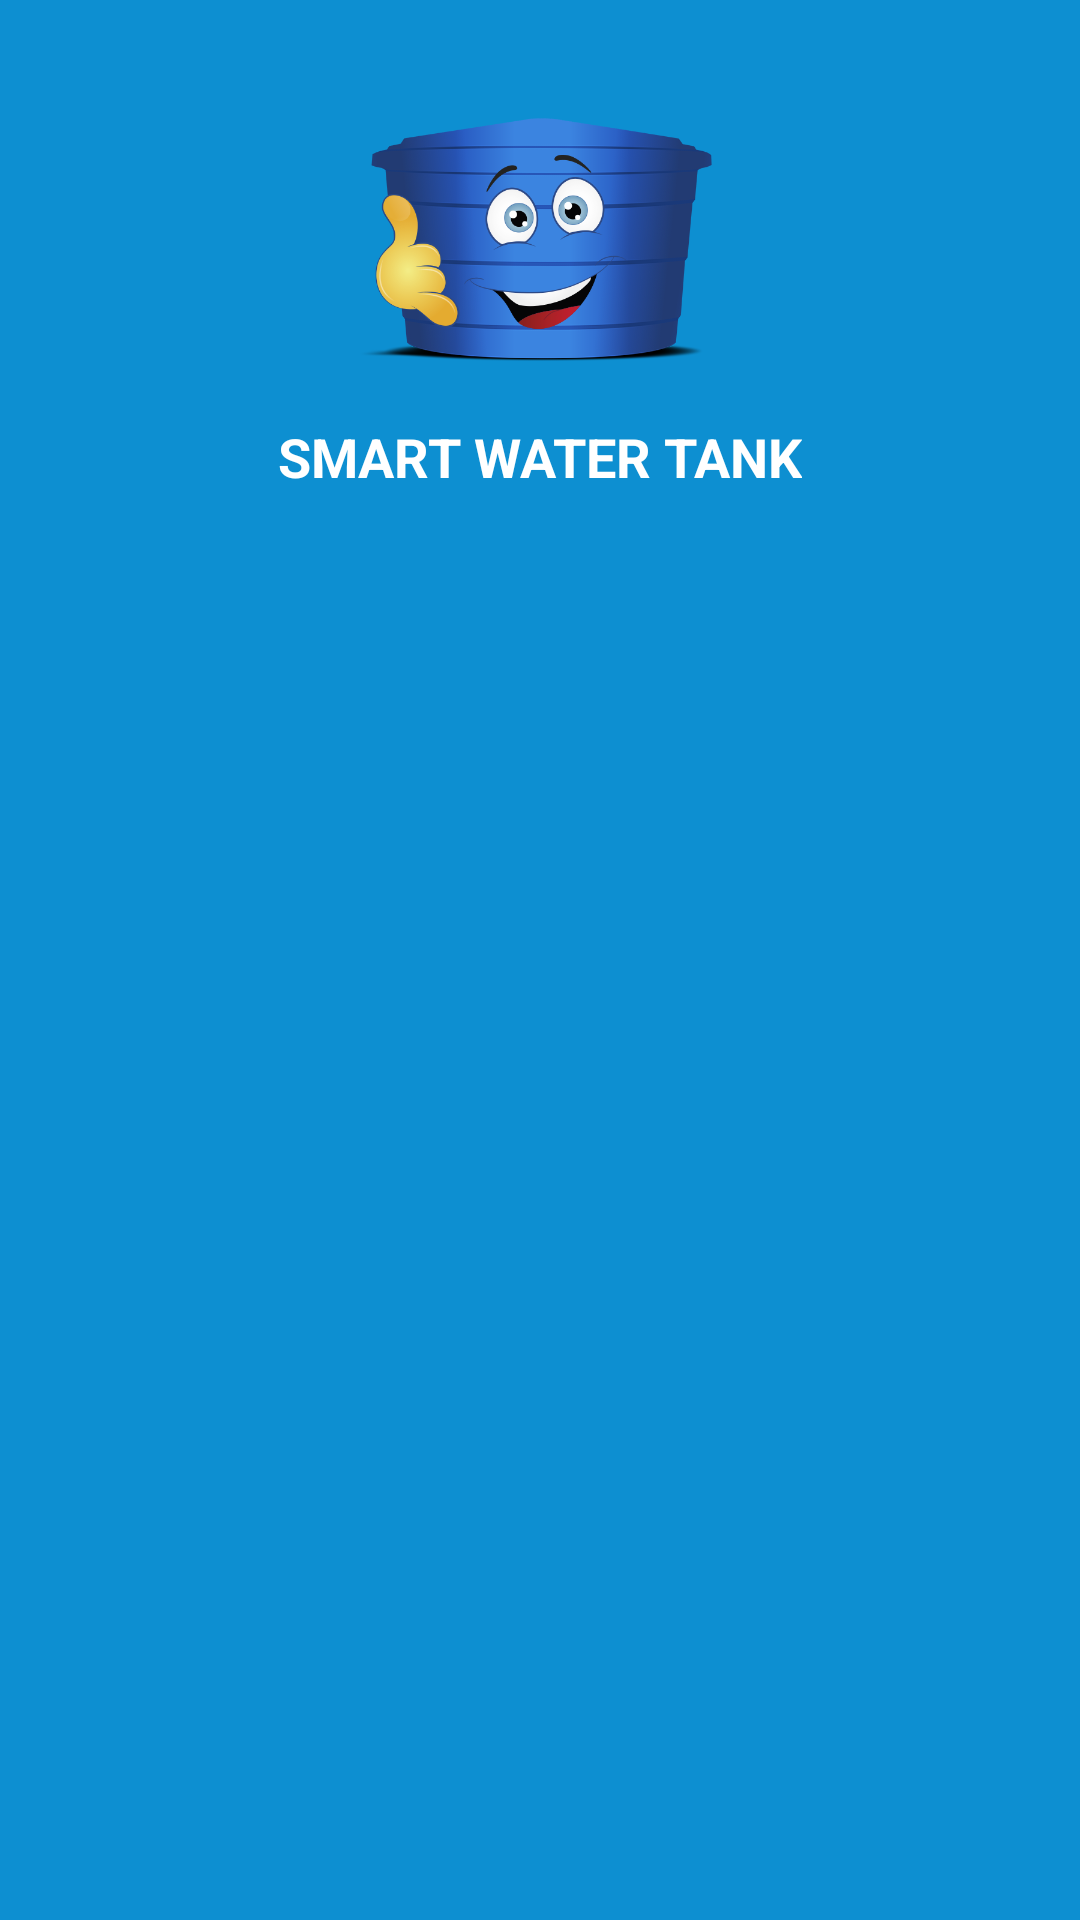

Layout XML and referenced resources for this Android screen:
<!-- AndroidManifest.xml: application theme Theme.SmartWaterTank -->
<!-- res/layout/main_drawer_header.xml -->
<?xml version="1.0" encoding="utf-8"?>
<LinearLayout xmlns:android="http://schemas.android.com/apk/res/android"
    xmlns:app="http://schemas.android.com/apk/res-auto"
    android:layout_width="match_parent"
    android:layout_height="200dp"
    android:padding="20dp"
    android:background="@color/welcome"
    android:orientation="vertical"
    >

    <ImageView
        android:id="@+id/imageView5"
        android:layout_width="120dp"
        android:layout_height="120dp"
        android:layout_gravity="center"
        app:srcCompat="@drawable/logo" />

    <TextView
        android:id="@+id/textView5"
        android:layout_width="wrap_content"
        android:layout_height="wrap_content"
        android:textColor="@color/white"
        android:layout_gravity="center"
        android:textSize="18dp"
        android:textStyle="bold"
        android:text="SMART WATER TANK" />


</LinearLayout>
<!-- resources referenced by this layout -->
<resources>
  <color name="welcome">#0d8fd1</color>
  <color name="white">#FFFFFFFF</color>
  <!-- drawable logo: png bitmap (drawable-v24, 139244 bytes) -->
  <style name="Theme.SmartWaterTank" parent="Theme.MaterialComponents.DayNight.DarkActionBar">
          
          <item name="colorPrimary">@color/purple_500</item>
          <item name="colorPrimaryVariant">@color/purple_700</item>
          <item name="colorOnPrimary">@color/white</item>
          
          <item name="colorSecondary">@color/teal_200</item>
          <item name="colorSecondaryVariant">@color/teal_700</item>
          <item name="colorOnSecondary">@color/black</item>
          
          <item name="android:statusBarColor" tools:targetApi="l">?attr/colorPrimaryVariant</item>
          
      </style>
  <color name="purple_500">#FF6200EE</color>
  <color name="purple_700">#FF3700B3</color>
  <color name="teal_200">#FF03DAC5</color>
  <color name="teal_700">#FF018786</color>
  <color name="black">#FF000000</color>
</resources>
